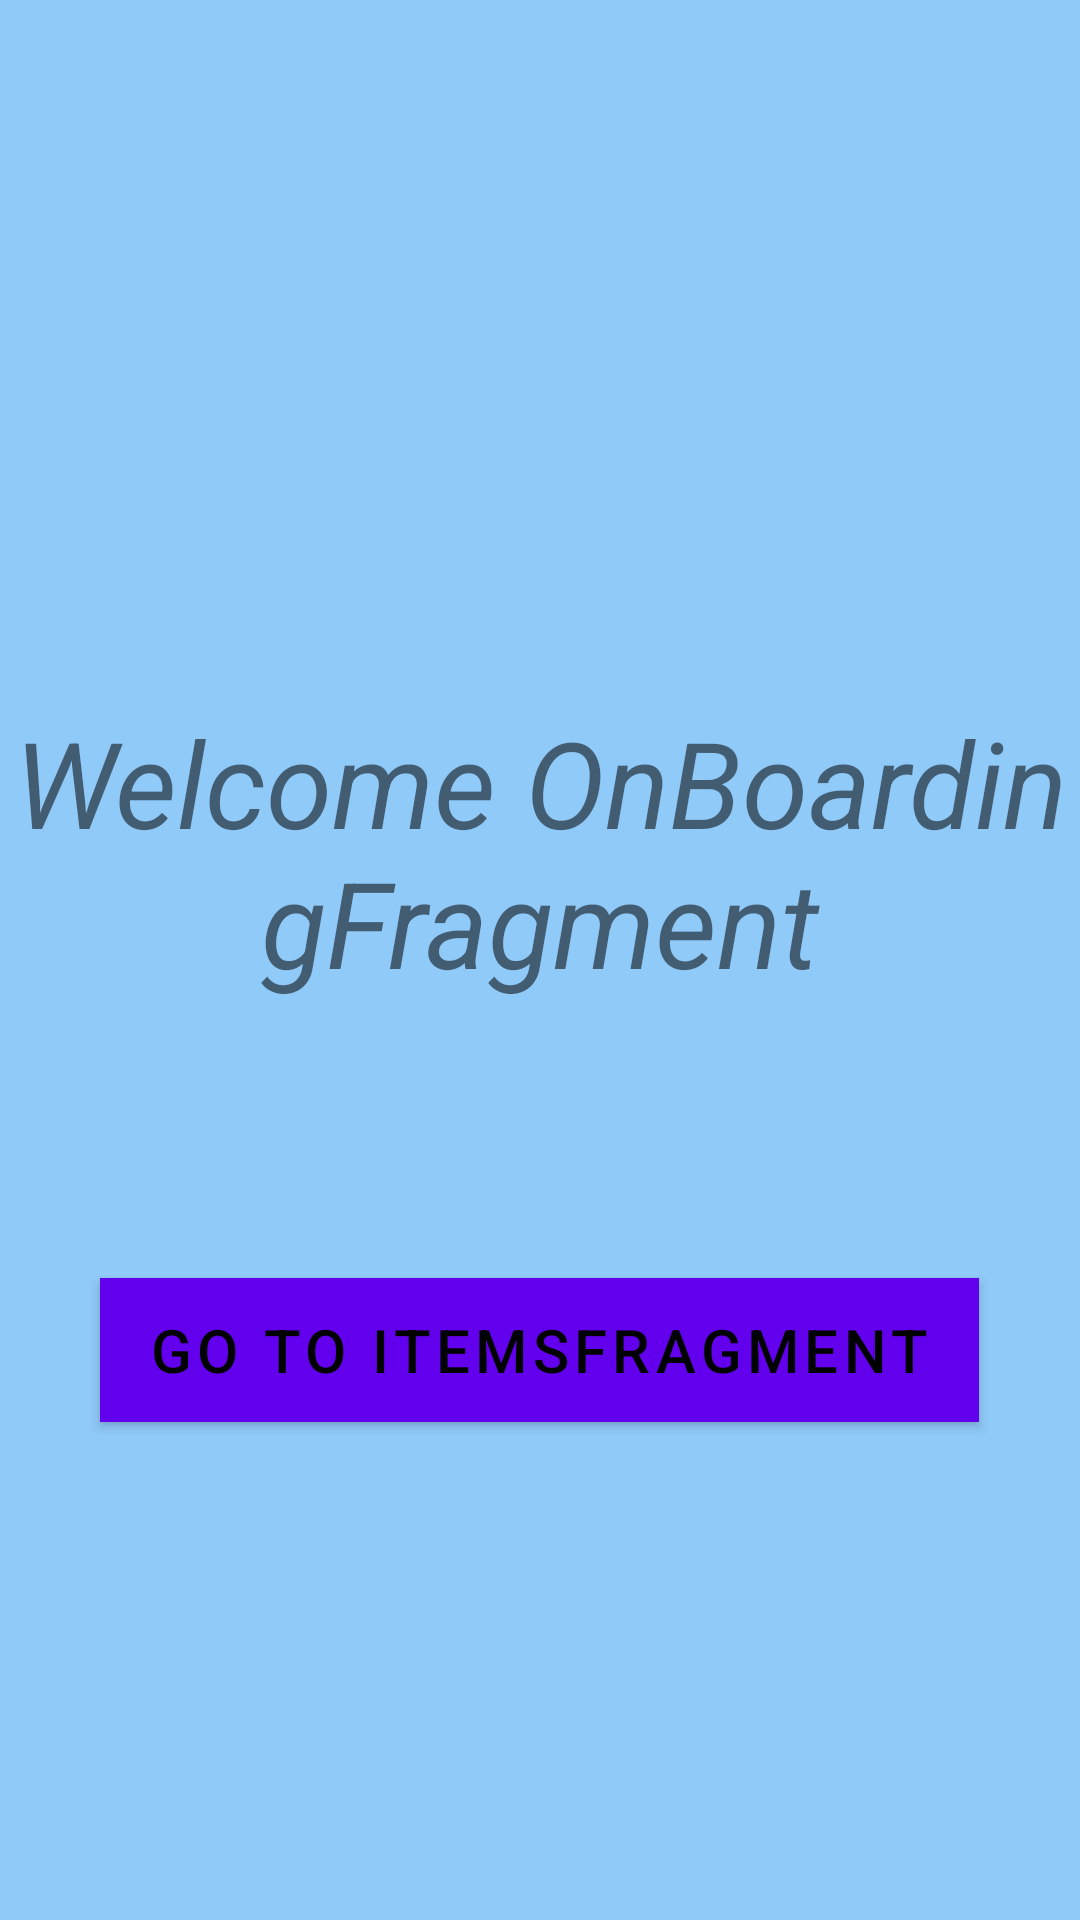

Layout XML and referenced resources for this Android screen:
<!-- AndroidManifest.xml: application theme Theme.HomeworkAndroid -->
<!-- res/layout/fragment_on_boarding.xml -->
<?xml version="1.0" encoding="utf-8"?>
<androidx.constraintlayout.widget.ConstraintLayout

    xmlns:android="http://schemas.android.com/apk/res/android"
    xmlns:app="http://schemas.android.com/apk/res-auto"
    xmlns:tools="http://schemas.android.com/tools"
    android:layout_width="match_parent"
    android:layout_height="match_parent"
    android:background="@color/blue_50"
    tools:context=".presentation.view.OnBoardingFragment"
    >

    <com.google.android.material.textview.MaterialTextView
        android:id="@+id/text_welcomeOnBoarding"
        android:layout_width="match_parent"
        android:layout_height="200dp"
        android:layout_marginTop="184dp"
        android:gravity="center"
        android:text="@string/welcome_onboardingfragment"
        android:textSize="40sp"
        android:textStyle="italic"
        app:layout_constraintEnd_toEndOf="parent"
        app:layout_constraintHorizontal_bias="0.0"
        app:layout_constraintStart_toStartOf="parent"
        app:layout_constraintTop_toTopOf="parent">

    </com.google.android.material.textview.MaterialTextView>

    <com.google.android.material.button.MaterialButton
        android:id="@+id/btnItemsFragment"
        android:layout_width="wrap_content"
        android:layout_height="wrap_content"
        android:layout_marginBottom="124dp"
        android:background="@color/royal_blue"
        android:backgroundTint="@color/royal_blue"
        android:gravity="center"
        android:text="@string/go_to_itemsfragment"
        android:textColor="@color/black"
        android:textSize="20sp"
        app:layout_constraintBottom_toBottomOf="parent"
        app:layout_constraintEnd_toEndOf="parent"
        app:layout_constraintHorizontal_bias="0.496"
        app:layout_constraintStart_toStartOf="parent"
        app:layout_constraintTop_toBottomOf="@+id/text_welcomeOnBoarding">

    </com.google.android.material.button.MaterialButton>


</androidx.constraintlayout.widget.ConstraintLayout>
<!-- resources referenced by this layout -->
<resources>
  <color name="black">#FF000000</color>
  <color name="blue_50">#90CAF9</color>
  <color name="royal_blue">#4169E1</color>
  <string name="go_to_itemsfragment">Go To ItemsFragment</string>
  <string name="welcome_onboardingfragment">Welcome OnBoardingFragment</string>
  <style name="Theme.HomeworkAndroid" parent="Theme.MaterialComponents.DayNight.DarkActionBar">
          
          <item name="colorPrimary">@color/purple_500</item>
          <item name="colorPrimaryVariant">@color/purple_700</item>
          <item name="colorOnPrimary">@color/white</item>
          
          <item name="colorSecondary">@color/teal_200</item>
          <item name="colorSecondaryVariant">@color/teal_700</item>
          <item name="colorOnSecondary">@color/black</item>
          
          <item name="android:statusBarColor">@color/orange</item>
          
      </style>
  <color name="purple_500">#FF6200EE</color>
  <color name="purple_700">#FF3700B3</color>
  <color name="white">#FFFFFFFF</color>
  <color name="teal_200">#FF03DAC5</color>
  <color name="teal_700">#FF018786</color>
  <color name="orange">#FFA500</color>
</resources>
